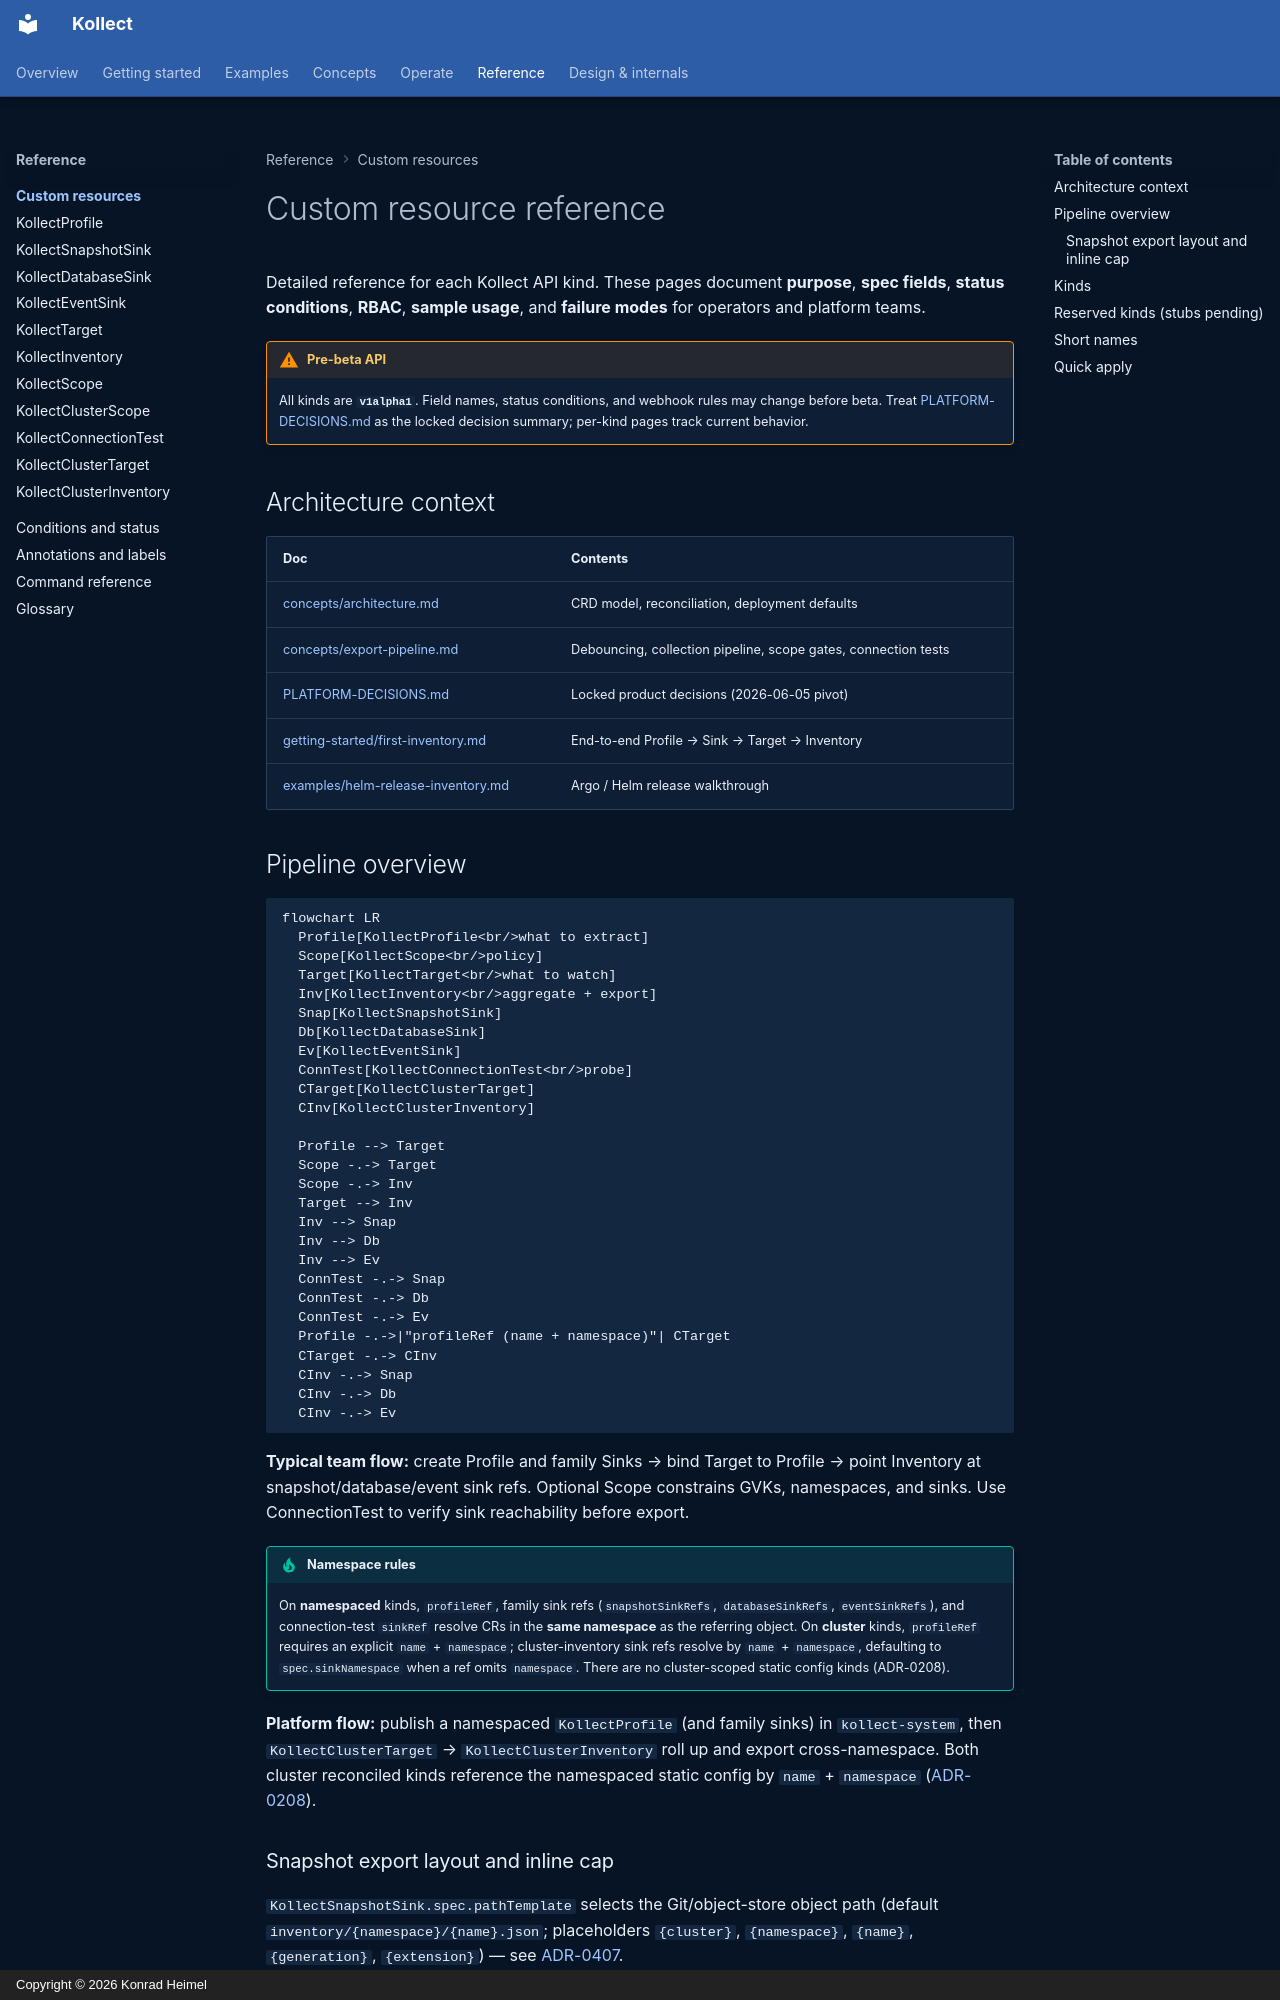

repository: PlatformRelay/Kollect · page: crds/index.html · generator: mkdocs · copyright: Copyright © 2026 Konrad Heimel

# Custom resource reference

Detailed reference for each Kollect API kind. These pages document **purpose**, **spec fields**,
**status conditions**, **RBAC**, **sample usage**, and **failure modes** for operators and platform
teams.

!!! warning "Pre-beta API"
    All kinds are **`v1alpha1`**. Field names, status conditions, and webhook rules may change before
    beta. Treat [PLATFORM-DECISIONS.md](../PLATFORM-DECISIONS.md) as the locked decision summary; per-kind
    pages track current behavior.

## Architecture context

| Doc | Contents |
| --- | --- |
| [concepts/architecture.md](../concepts/architecture.md) | CRD model, reconciliation, deployment defaults |
| [concepts/export-pipeline.md](../concepts/export-pipeline.md) | Debouncing, collection pipeline, scope gates, connection tests |
| [PLATFORM-DECISIONS.md](../PLATFORM-DECISIONS.md) | Locked product decisions (2026-06-05 pivot) |
| [getting-started/first-inventory.md](../getting-started/first-inventory.md) | End-to-end Profile → Sink → Target → Inventory |
| [examples/helm-release-inventory.md](../examples/helm-release-inventory.md) | Argo / Helm release walkthrough |

## Pipeline overview

```mermaid
flowchart LR
  Profile[KollectProfile<br/>what to extract]
  Scope[KollectScope<br/>policy]
  Target[KollectTarget<br/>what to watch]
  Inv[KollectInventory<br/>aggregate + export]
  Snap[KollectSnapshotSink]
  Db[KollectDatabaseSink]
  Ev[KollectEventSink]
  ConnTest[KollectConnectionTest<br/>probe]
  CTarget[KollectClusterTarget]
  CInv[KollectClusterInventory]

  Profile --> Target
  Scope -.-> Target
  Scope -.-> Inv
  Target --> Inv
  Inv --> Snap
  Inv --> Db
  Inv --> Ev
  ConnTest -.-> Snap
  ConnTest -.-> Db
  ConnTest -.-> Ev
  Profile -.->|"profileRef (name + namespace)"| CTarget
  CTarget -.-> CInv
  CInv -.-> Snap
  CInv -.-> Db
  CInv -.-> Ev
```

**Typical team flow:** create Profile and family Sinks → bind Target to Profile → point Inventory at
snapshot/database/event sink refs.
Optional Scope constrains GVKs, namespaces, and sinks. Use ConnectionTest to verify sink reachability
before export.

!!! tip "Namespace rules"
    On **namespaced** kinds, `profileRef`, family sink refs (`snapshotSinkRefs`, `databaseSinkRefs`,
    `eventSinkRefs`), and connection-test `sinkRef` resolve CRs in the **same namespace** as the
    referring object. On **cluster** kinds, `profileRef` requires an explicit `name` + `namespace`;
    cluster-inventory sink refs resolve by `name` + `namespace`, defaulting to `spec.sinkNamespace`
    when a ref omits `namespace`. There are no cluster-scoped static config kinds (ADR-0208).

**Platform flow:** publish a namespaced `KollectProfile` (and family sinks) in `kollect-system`, then
`KollectClusterTarget` → `KollectClusterInventory` roll up and export cross-namespace. Both cluster
reconciled kinds reference the namespaced static config by `name` + `namespace`
([ADR-0208](../adr/0208-cluster-static-refs-via-namespace.md)).
